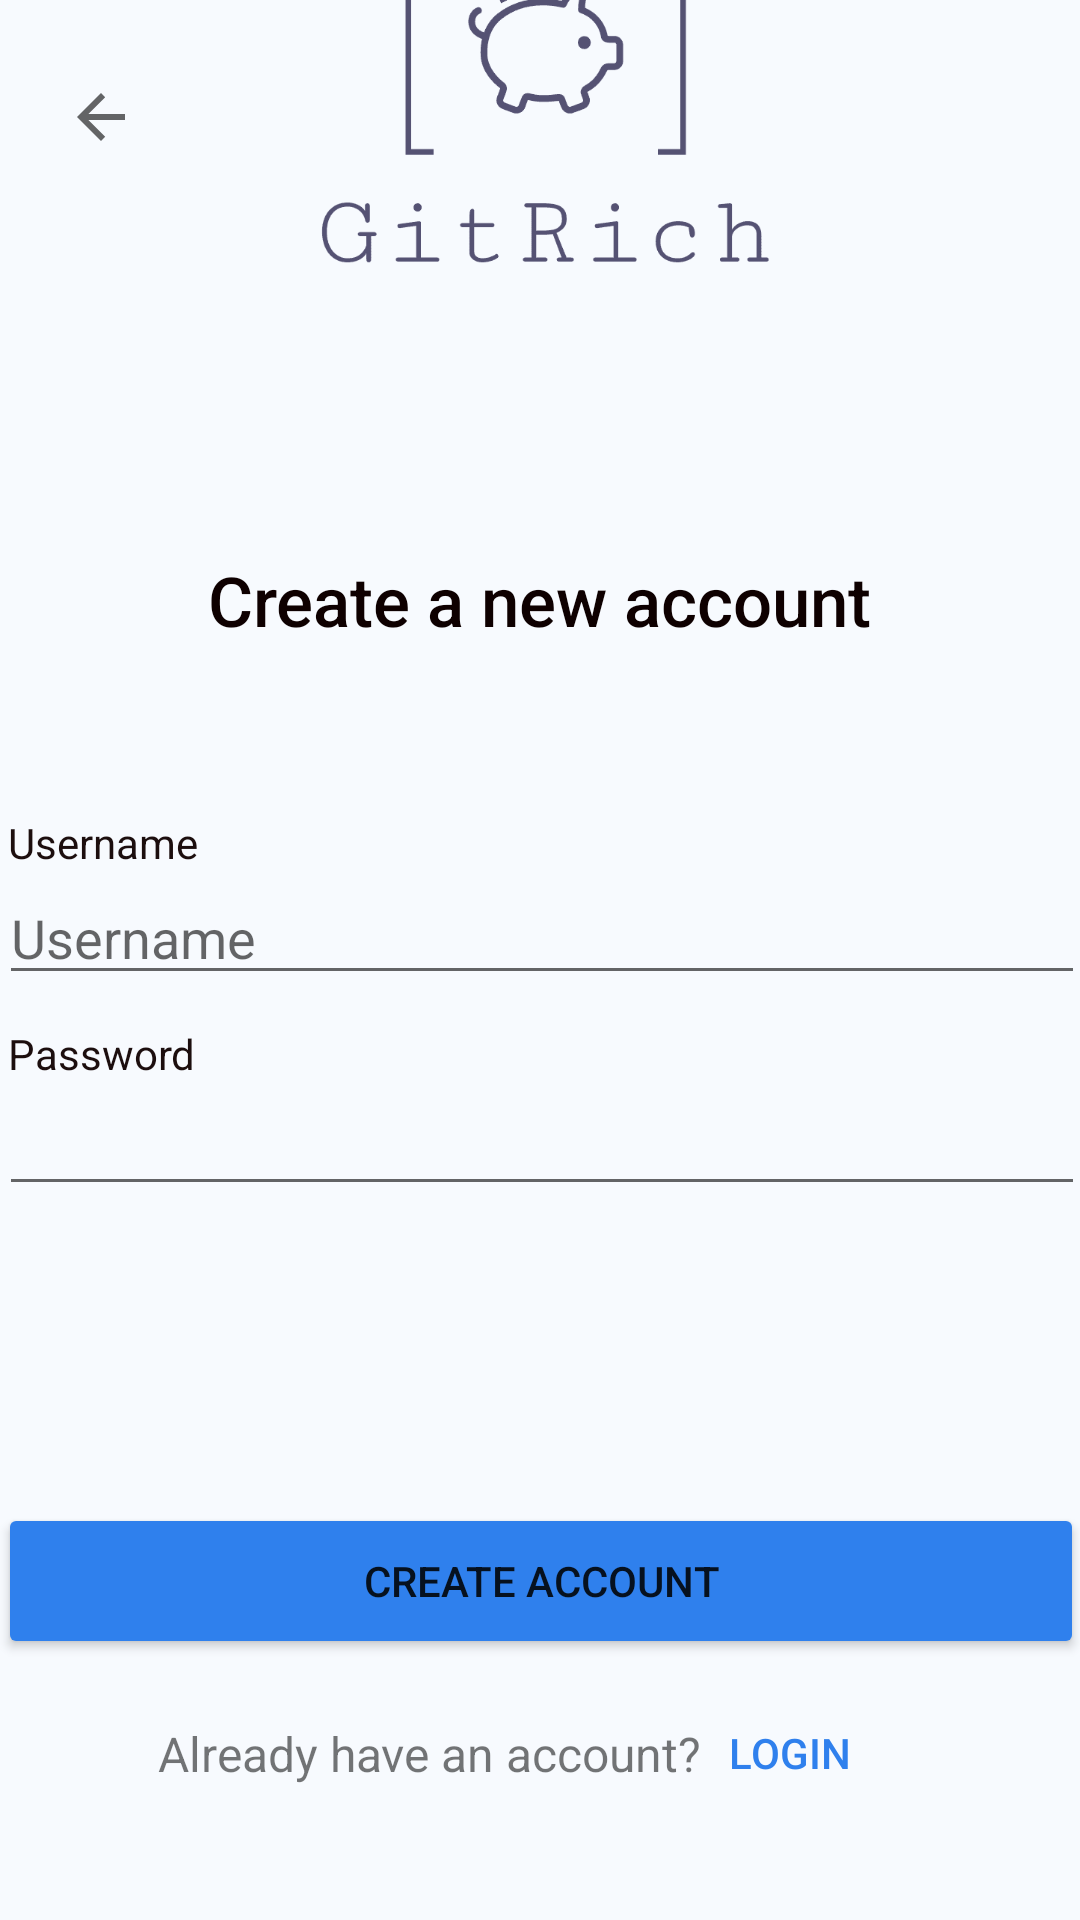

Reconstruct the res/layout file that produces this screen, plus the resources it refers to.
<!-- AndroidManifest.xml: application theme Theme.GitRich -->
<!-- res/layout/activity_signup.xml -->
<?xml version="1.0" encoding="utf-8"?>
<androidx.constraintlayout.widget.ConstraintLayout xmlns:android="http://schemas.android.com/apk/res/android"
    xmlns:app="http://schemas.android.com/apk/res-auto"
    xmlns:tools="http://schemas.android.com/tools"
    android:layout_width="match_parent"
    android:layout_height="match_parent"
    tools:context=".accounts.SignupActivity">

    <ImageView
        android:id="@+id/imageView6"
        android:layout_width="155dp"
        android:layout_height="156dp"
        android:layout_marginBottom="75dp"
        app:layout_constraintBottom_toTopOf="@+id/textView3"
        app:layout_constraintEnd_toEndOf="parent"
        app:layout_constraintHorizontal_bias="0.5"
        app:layout_constraintStart_toEndOf="@+id/Back"
        app:layout_constraintStart_toStartOf="parent"
        app:srcCompat="@drawable/logo" />

    <TextView
        android:id="@+id/textView3"
        android:layout_width="wrap_content"
        android:layout_height="wrap_content"
        android:layout_marginBottom="56dp"
        android:fontFamily="sans-serif-medium"
        android:text="Create a new account"
        android:textColor="#0E0000"
        android:textSize="23sp"
        app:layout_constraintBottom_toTopOf="@+id/linearLayout5"
        app:layout_constraintEnd_toEndOf="parent"
        app:layout_constraintStart_toStartOf="parent" />

    <LinearLayout
        android:id="@+id/linearLayout5"
        android:layout_width="362dp"
        android:layout_height="wrap_content"
        android:layout_marginBottom="80dp"
        android:gravity="center"
        android:orientation="vertical"
        app:layout_constraintBottom_toTopOf="@+id/SignUp"
        app:layout_constraintEnd_toEndOf="parent"
        app:layout_constraintHorizontal_bias="0.489"
        app:layout_constraintStart_toStartOf="parent">

        <LinearLayout
            android:layout_width="match_parent"
            android:layout_height="wrap_content"
            android:gravity="center_vertical"
            android:orientation="vertical">

            <TextView
                android:id="@+id/UsernameLabel"
                android:layout_width="wrap_content"
                android:layout_height="wrap_content"
                android:paddingLeft="3dp"
                android:text="Username"
                android:textColor="#1C0E0E" />

            <EditText
                android:id="@+id/editTextUsername"
                android:layout_width="match_parent"
                android:layout_height="wrap_content"
                android:ems="10"
                android:hint="Username"
                android:inputType="textPersonName" />
        </LinearLayout>

        <LinearLayout
            android:layout_width="match_parent"
            android:layout_height="wrap_content"
            android:layout_marginTop="10dp"
            android:gravity="center_vertical"
            android:orientation="vertical">

            <TextView
                android:id="@+id/passwordLabel"
                android:layout_width="wrap_content"
                android:layout_height="wrap_content"
                android:paddingLeft="3dp"
                android:text="Password"
                android:textColor="#1C0E0E" />

            <EditText
                android:id="@+id/editTextPassword"
                android:layout_width="match_parent"
                android:layout_height="wrap_content"
                android:inputType="textPassword" />
        </LinearLayout>

        <TextView
            android:id="@+id/textView"
            android:layout_width="wrap_content"
            android:layout_height="wrap_content"
            android:textColor="#FF5555" />

    </LinearLayout>

    <Button
        android:id="@+id/SignUp"
        android:layout_width="362dp"
        android:layout_height="52dp"
        android:onClick="signUp"
        android:paddingTop="5dp"
        android:paddingBottom="5dp"
        android:text="CREATE ACCOUNT"
        app:backgroundTint="#2F80ED"
        app:layout_constraintBottom_toTopOf="@+id/linearLayout"
        app:layout_constraintEnd_toEndOf="parent"
        app:layout_constraintStart_toStartOf="parent" />

    <LinearLayout
        android:id="@+id/linearLayout"
        android:layout_width="match_parent"
        android:layout_height="63dp"
        android:layout_marginBottom="24dp"
        android:gravity="center"
        android:orientation="horizontal"
        app:layout_constraintBottom_toBottomOf="parent"
        tools:layout_editor_absoluteX="0dp">

        <TextView
            android:id="@+id/textView7"
            android:layout_width="wrap_content"
            android:layout_height="wrap_content"
            android:text="Already have an account?"
            android:textSize="16sp" />

        <Button
            android:id="@+id/Login"
            android:layout_width="wrap_content"
            android:layout_height="wrap_content"
            android:layout_marginLeft="-15dp"
            android:background="@android:color/transparent"
            android:onClick="back"
            android:text="LOGIN"
            android:textColor="#2F80ED" />
    </LinearLayout>

    <ImageButton
        android:id="@+id/Back"
        android:layout_width="35dp"
        android:layout_height="30dp"
        android:layout_marginStart="16dp"
        android:layout_marginTop="24dp"
        android:background="#00150303"
        android:onClick="back"
        app:layout_constraintStart_toStartOf="parent"
        app:layout_constraintTop_toTopOf="parent"
        app:srcCompat="?attr/actionModeCloseDrawable" />


</androidx.constraintlayout.widget.ConstraintLayout>
<!-- resources referenced by this layout -->
<resources>
  <!-- drawable logo: png bitmap (drawable-mdpi, 11900 bytes) -->
  <style name="Theme.GitRich" parent="Theme.MaterialComponents.Light.DarkActionBar">
          
          <item name="colorPrimary">@color/green</item>
          <item name="colorOnSurface">@color/white</item>
          <item name="colorPrimaryVariant">@color/pink</item>
          <item name="colorOnPrimary">@color/white</item>
          
          <item name="colorSecondary">@color/teal_200</item>
          <item name="colorSecondaryVariant">@color/teal_700</item>
          <item name="colorOnSecondary">@color/white</item> 
          
  
          <item name="android:windowBackground">@color/appBackground</item>
  
  
  
      </style>
  <color name="green">#26C970</color>
  <color name="white">#FFFFFFFF</color>
  <color name="pink">#D81B60</color>
  <color name="teal_200">#FF03DAC5</color>
  <color name="teal_700">#FF018786</color>
  <color name="appBackground">#F7FAFE</color>
</resources>
